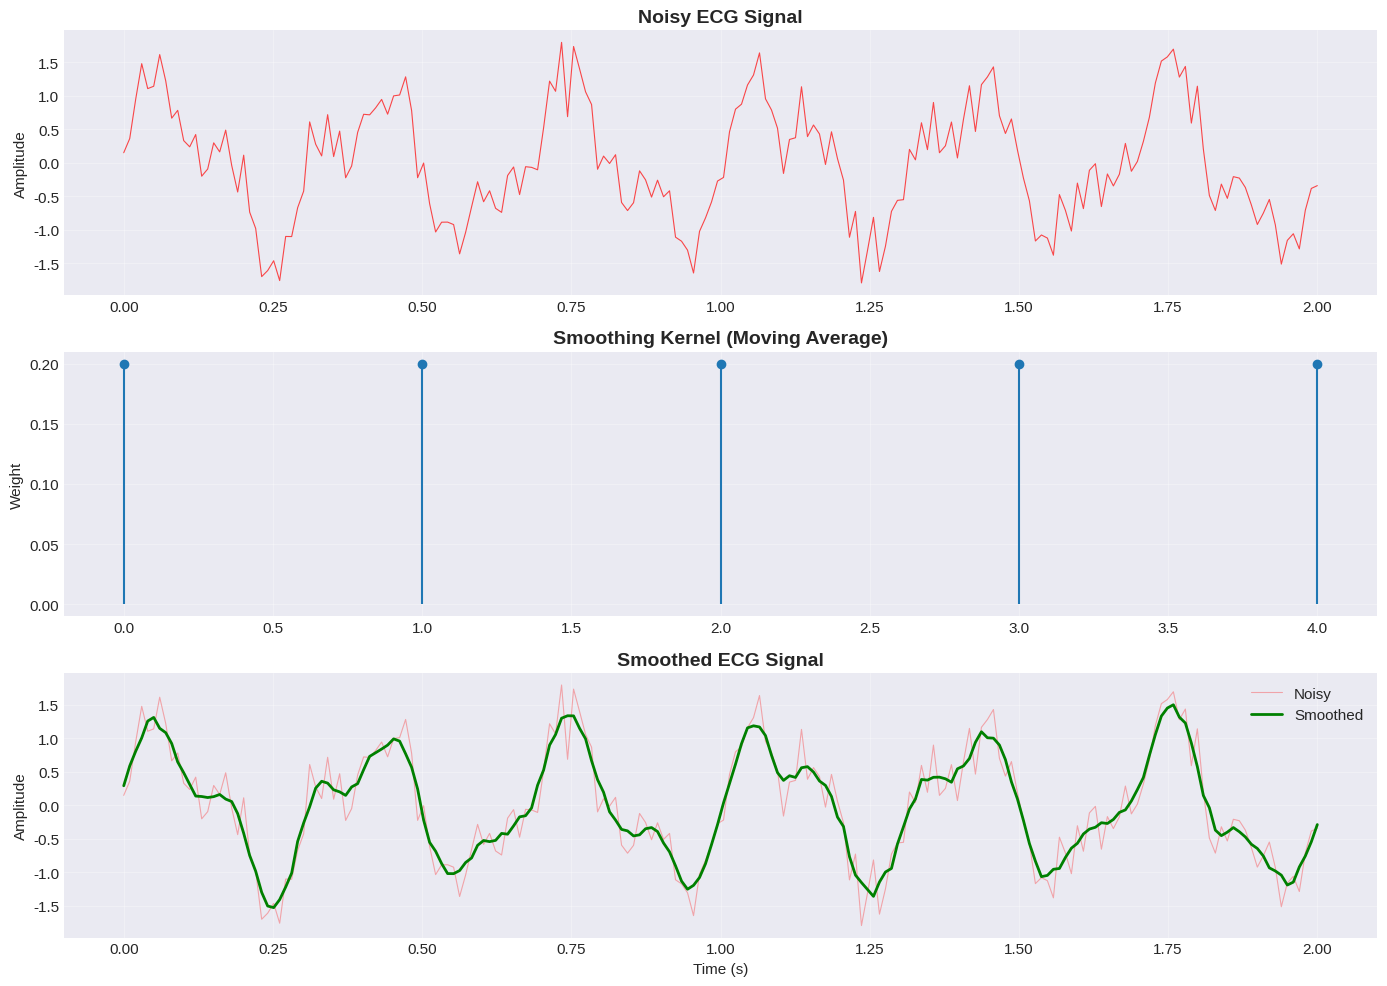
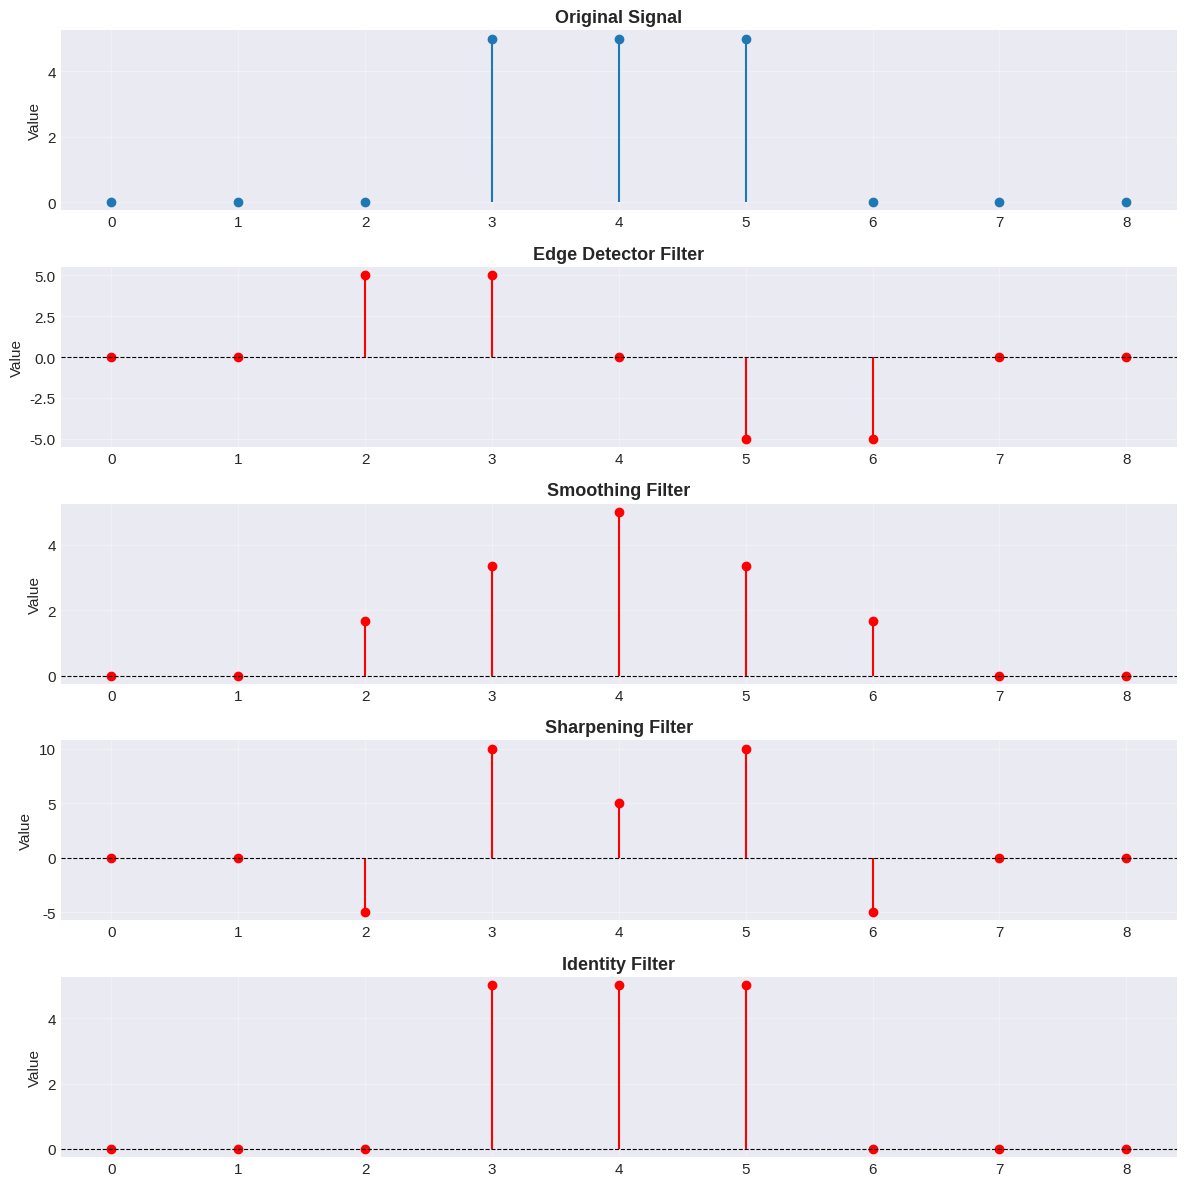

The matplotlib source for these figures, in order:
import numpy as np
import matplotlib.pyplot as plt
from scipy import signal

# Set random seed
np.random.seed(42)

# Configure matplotlib
plt.style.use('seaborn-v0_8-darkgrid')
plt.rcParams['figure.figsize'] = (12, 6)
plt.rcParams['font.size'] = 11

print("✅ Setup complete!")

# Define input and kernel
input_signal = np.array([1, 2, 3, 4, 5])
kernel = np.array([1, 0, -1])

print("Input signal:", input_signal)
print("Kernel:", kernel)
print("\nWe will calculate the output at each valid position...\n")

# Manual calculation for position 0
pos_0 = (input_signal[0] * kernel[0] + 
         input_signal[1] * kernel[1] + 
         input_signal[2] * kernel[2])

print(f"Position 0: {input_signal[0]} × {kernel[0]} + {input_signal[1]} × {kernel[1]} + {input_signal[2]} × {kernel[2]}")
print(f"Position 0: {input_signal[0] * kernel[0]} + {input_signal[1] * kernel[1]} + {input_signal[2] * kernel[2]}")
print(f"Position 0: {pos_0}")
print()

# Manual calculation for position 1
pos_1 = (input_signal[1] * kernel[0] + 
         input_signal[2] * kernel[1] + 
         input_signal[3] * kernel[2])

print(f"Position 1: {input_signal[1]} × {kernel[0]} + {input_signal[2]} × {kernel[1]} + {input_signal[3]} × {kernel[2]}")
print(f"Position 1: {pos_1}")
print()

# Manual calculation for position 2
pos_2 = (input_signal[2] * kernel[0] + 
         input_signal[3] * kernel[1] + 
         input_signal[4] * kernel[2])

print(f"Position 2: {input_signal[2]} × {kernel[0]} + {input_signal[3]} × {kernel[1]} + {input_signal[4]} × {kernel[2]}")
print(f"Position 2: {pos_2}")
print()

# Final output
manual_output = np.array([pos_0, pos_1, pos_2])
print("\n🎯 Final Output (Manual Calculation):", manual_output)

# Using NumPy's convolve function
numpy_output = np.convolve(input_signal, kernel, mode='valid')

print("NumPy Output:", numpy_output)
print("Manual Output:", manual_output)
print("\n✅ Match:", np.array_equal(numpy_output, manual_output))

# Demonstrate different modes
valid_output = np.convolve(input_signal, kernel, mode='valid')
same_output = np.convolve(input_signal, kernel, mode='same')
full_output = np.convolve(input_signal, kernel, mode='full')

print(f"Input size: {len(input_signal)}")
print(f"Kernel size: {len(kernel)}")
print(f"\nValid mode output ({len(valid_output)}): {valid_output}")
print(f"Same mode output ({len(same_output)}): {same_output}")
print(f"Full mode output ({len(full_output)}): {full_output}")

def conv1d_manual(input_arr, kernel_arr):
    """
    Manual implementation of 1D convolution (valid mode).
    
    Parameters:
    -----------
    input_arr : np.ndarray
        Input 1D signal
    kernel_arr : np.ndarray
        Convolution kernel
    
    Returns:
    --------
    output : np.ndarray
        Convolved output
    """
    n = len(input_arr)
    k = len(kernel_arr)
    output_size = n - k + 1
    
    output = np.zeros(output_size)
    
    for i in range(output_size):
        # Extract window
        window = input_arr[i:i+k]
        # Element-wise multiply and sum
        output[i] = np.sum(window * kernel_arr)
    
    return output

# Test our implementation
custom_output = conv1d_manual(input_signal, kernel)

print("Custom Implementation:", custom_output)
print("NumPy Implementation:", numpy_output)
print("\n✅ Match:", np.array_equal(custom_output, numpy_output))

# Generate synthetic noisy ECG signal
t = np.linspace(0, 2, 200)
clean_ecg = np.sin(2 * np.pi * 3 * t) + 0.5 * np.sin(2 * np.pi * 7 * t)
noise = 0.3 * np.random.randn(len(t))
noisy_ecg = clean_ecg + noise

# Create smoothing filter (moving average)
smoothing_kernel = np.ones(5) / 5  # Average of 5 points

# Apply convolution
smoothed_ecg = np.convolve(noisy_ecg, smoothing_kernel, mode='same')

# Visualize
fig, axes = plt.subplots(3, 1, figsize=(14, 10))

# Noisy signal
axes[0].plot(t, noisy_ecg, color='red', alpha=0.7, linewidth=0.8)
axes[0].set_title('Noisy ECG Signal', fontsize=14, fontweight='bold')
axes[0].set_ylabel('Amplitude')
axes[0].grid(True, alpha=0.3)

# Smoothing kernel
axes[1].stem(smoothing_kernel, basefmt=' ')
axes[1].set_title('Smoothing Kernel (Moving Average)', fontsize=14, fontweight='bold')
axes[1].set_ylabel('Weight')
axes[1].grid(True, alpha=0.3)

# Smoothed signal
axes[2].plot(t, noisy_ecg, color='red', alpha=0.3, linewidth=0.8, label='Noisy')
axes[2].plot(t, smoothed_ecg, color='green', linewidth=2, label='Smoothed')
axes[2].set_title('Smoothed ECG Signal', fontsize=14, fontweight='bold')
axes[2].set_xlabel('Time (s)')
axes[2].set_ylabel('Amplitude')
axes[2].legend()
axes[2].grid(True, alpha=0.3)

plt.tight_layout()
plt.show()

print("✅ Character: Arjun successfully smoothed the ECG signal!")
print(f"   Noise reduction: {np.std(noisy_ecg) / np.std(smoothed_ecg):.2f}x")

# Create test signal
test_signal = np.array([0, 0, 0, 5, 5, 5, 0, 0, 0])

# Define different filters
filters = {
    'Edge Detector': np.array([1, 0, -1]),
    'Smoothing': np.array([1, 1, 1]) / 3,
    'Sharpening': np.array([-1, 3, -1]),
    'Identity': np.array([0, 1, 0])
}

# Apply each filter
fig, axes = plt.subplots(len(filters) + 1, 1, figsize=(12, 12))

# Original signal
axes[0].stem(test_signal, basefmt=' ')
axes[0].set_title('Original Signal', fontsize=13, fontweight='bold')
axes[0].set_ylabel('Value')
axes[0].grid(True, alpha=0.3)

# Apply filters
for idx, (name, filt) in enumerate(filters.items(), 1):
    output = np.convolve(test_signal, filt, mode='same')
    axes[idx].stem(output, basefmt=' ', linefmt='r-', markerfmt='ro')
    axes[idx].set_title(f'{name} Filter', fontsize=13, fontweight='bold')
    axes[idx].set_ylabel('Value')
    axes[idx].axhline(y=0, color='black', linestyle='--', linewidth=0.8)
    axes[idx].grid(True, alpha=0.3)

plt.tight_layout()
plt.show()

print("🎯 Filter Effects:")
print("  • Edge Detector: Highlights changes")
print("  • Smoothing: Reduces noise, blurs")
print("  • Sharpening: Enhances edges")
print("  • Identity: No change (passes through)")